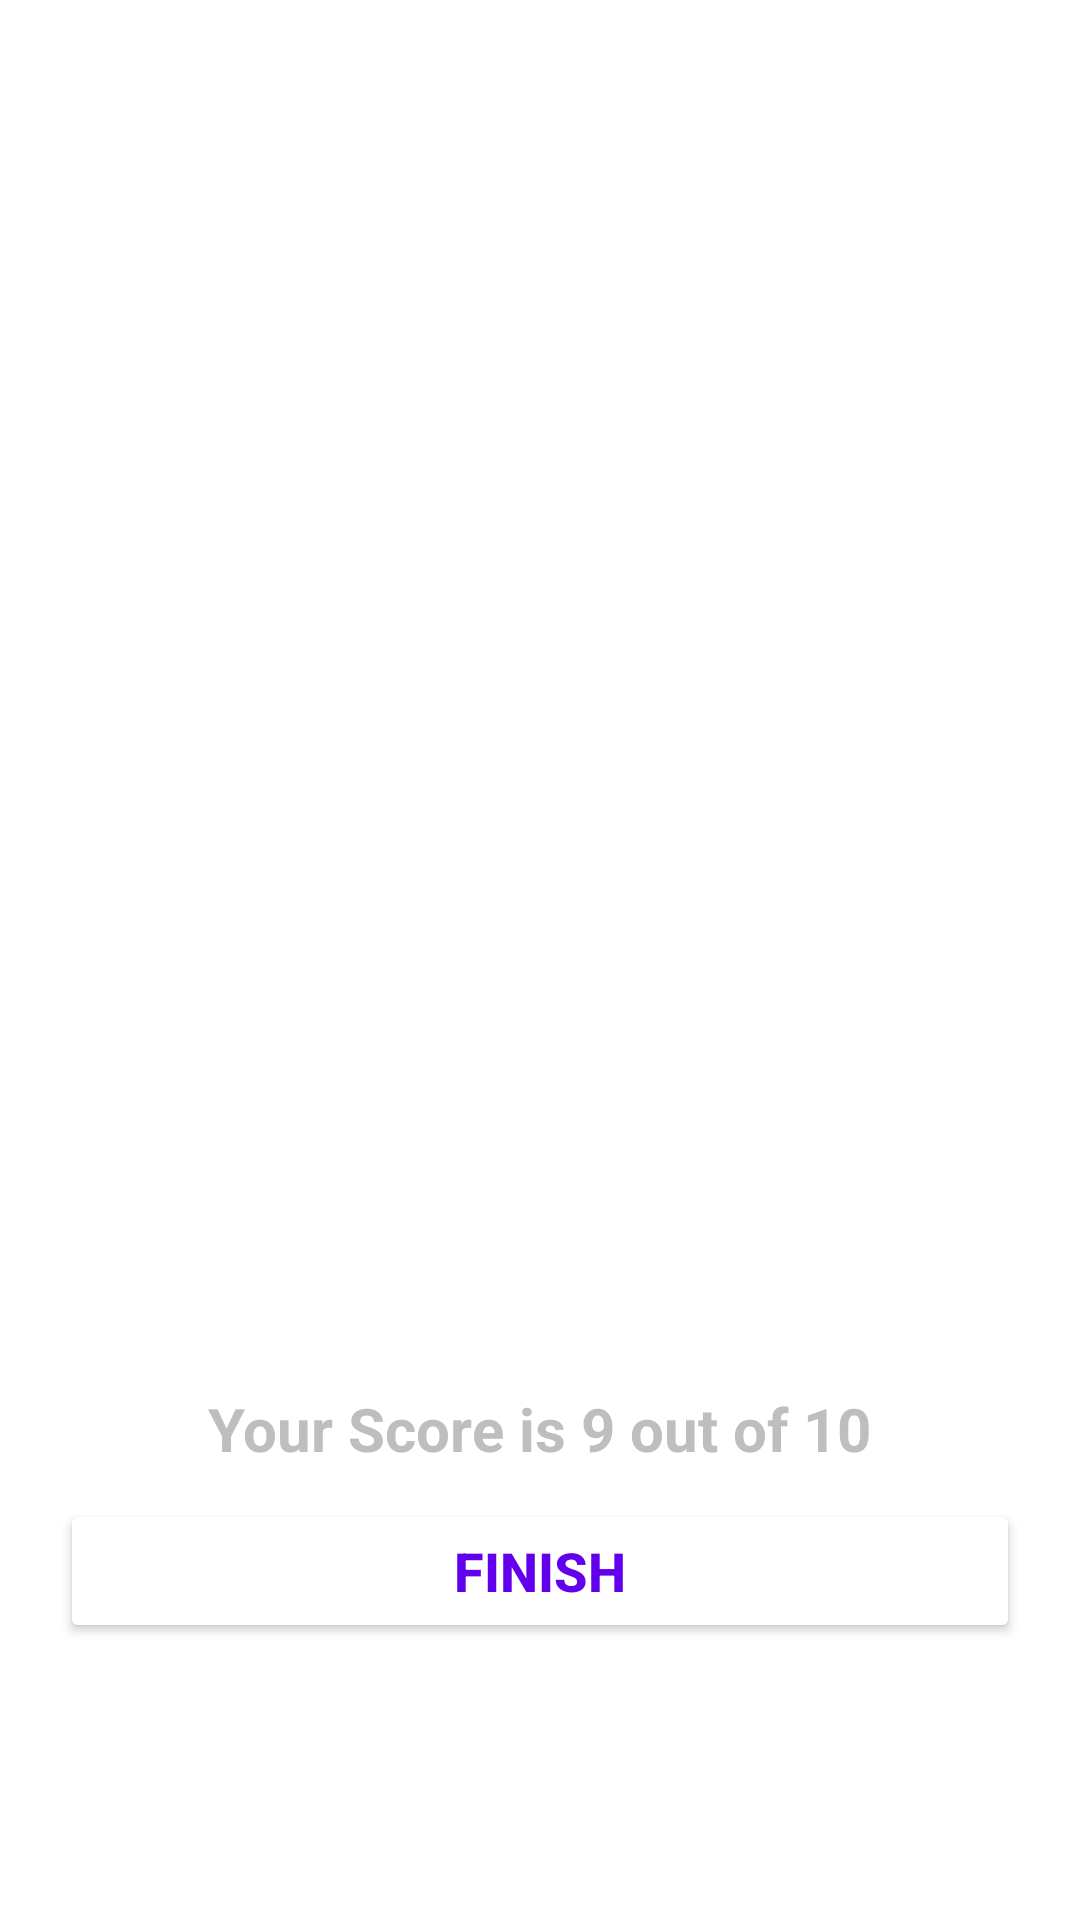

Layout XML and referenced resources for this Android screen:
<!-- AndroidManifest.xml: application theme Theme.MyQuizApp -->
<!-- res/layout/activity_result.xml -->
<?xml version="1.0" encoding="utf-8"?>
<LinearLayout
        xmlns:android="http://schemas.android.com/apk/res/android"
        xmlns:tools="http://schemas.android.com/tools"
        xmlns:app="http://schemas.android.com/apk/res-auto"
        android:layout_width="match_parent"
        android:layout_height="match_parent"
        android:background="@drawable/ic_bg"
        android:orientation="vertical"
        android:gravity="center_horizontal"
        android:padding="20dp"
        tools:context=".ResultActivity">

    <TextView
            android:layout_width="match_parent"
            android:layout_height="wrap_content"
            android:layout_marginTop="25dp"
            android:text="@string/tvResult"
            android:textColor="@android:color/white"
            android:textSize="25sp"
            android:textStyle="bold"
    />
    <ImageView
            android:layout_width="300dp"
            android:layout_height="300dp"
            android:contentDescription="@string/imageDescription"
            android:src="@drawable/ic_trophy"
    />
    <TextView
            android:id="@+id/tvCongratulations"
            android:layout_width="wrap_content"
            android:layout_height="wrap_content"
            android:layout_marginTop="6dp"
            android:text="@string/tvCongratulationMessage"
            android:textColor="@android:color/white"
            android:textSize="25sp"
            android:textStyle="bold"
    />

    <TextView
            android:id="@+id/tvName"
            android:layout_width="wrap_content"
            android:layout_height="wrap_content"
            android:layout_marginTop="5dp"
            android:text="@string/tvUserName"
            android:textColor="@android:color/white"
            android:textSize="22sp"
            android:textStyle="bold"
    />

    <TextView
            android:id="@+id/tvScore"
            android:layout_width="wrap_content"
            android:layout_height="wrap_content"
            android:layout_marginTop="10dp"
            android:text="@string/tvUserScore"
            android:textColor="@android:color/secondary_text_dark"
            android:textSize="20sp"
            android:textStyle="bold"
    />

    <Button
            android:id="@+id/btnFinish"
            android:layout_width="match_parent"
            android:layout_height="wrap_content"
            android:layout_marginTop="10dp"
            android:backgroundTint="@color/white"
            android:text="@string/btnFinish"
            android:textColor="@color/design_default_color_primary"
            android:textSize="18sp"
            android:textStyle="bold"
    />
</LinearLayout>
<!-- resources referenced by this layout -->
<resources>
  <string name="btnFinish">Finish</string>
  <string name="imageDescription">image</string>
  <string name="tvCongratulationMessage">Hey, Congratulation</string>
  <string name="tvResult">Result</string>
  <string name="tvUserName">UserName</string>
  <string name="tvUserScore">Your Score is 9 out of 10</string>
  <style name="Theme.MyQuizApp" parent="Theme.MaterialComponents.DayNight.NoActionBar">
          
          <item name="colorPrimary">@color/purple_500</item>
          <item name="colorPrimaryVariant">@color/purple_700</item>
          <item name="colorOnPrimary">@color/white</item>
          
          <item name="colorSecondary">@color/teal_200</item>
          <item name="colorSecondaryVariant">@color/teal_700</item>
          <item name="colorOnSecondary">@color/black</item>
          
          <item name="android:statusBarColor" tools:targetApi="l">?attr/colorPrimaryVariant</item>
  
  
          <item name="android:windowFullscreen">true</item>
          
      </style>
  <!-- not gathered from this repository: default colours our renderer supplied (Android Studio template values) -->
  <color name="purple_500">#FF6200EE</color>
  <color name="purple_700">#FF3700B3</color>
  <color name="teal_200">#FF03DAC5</color>
  <color name="teal_700">#FF018786</color>
  <color name="black">#FF000000</color>
  <color name="white">#FFFFFFFF</color>
</resources>
